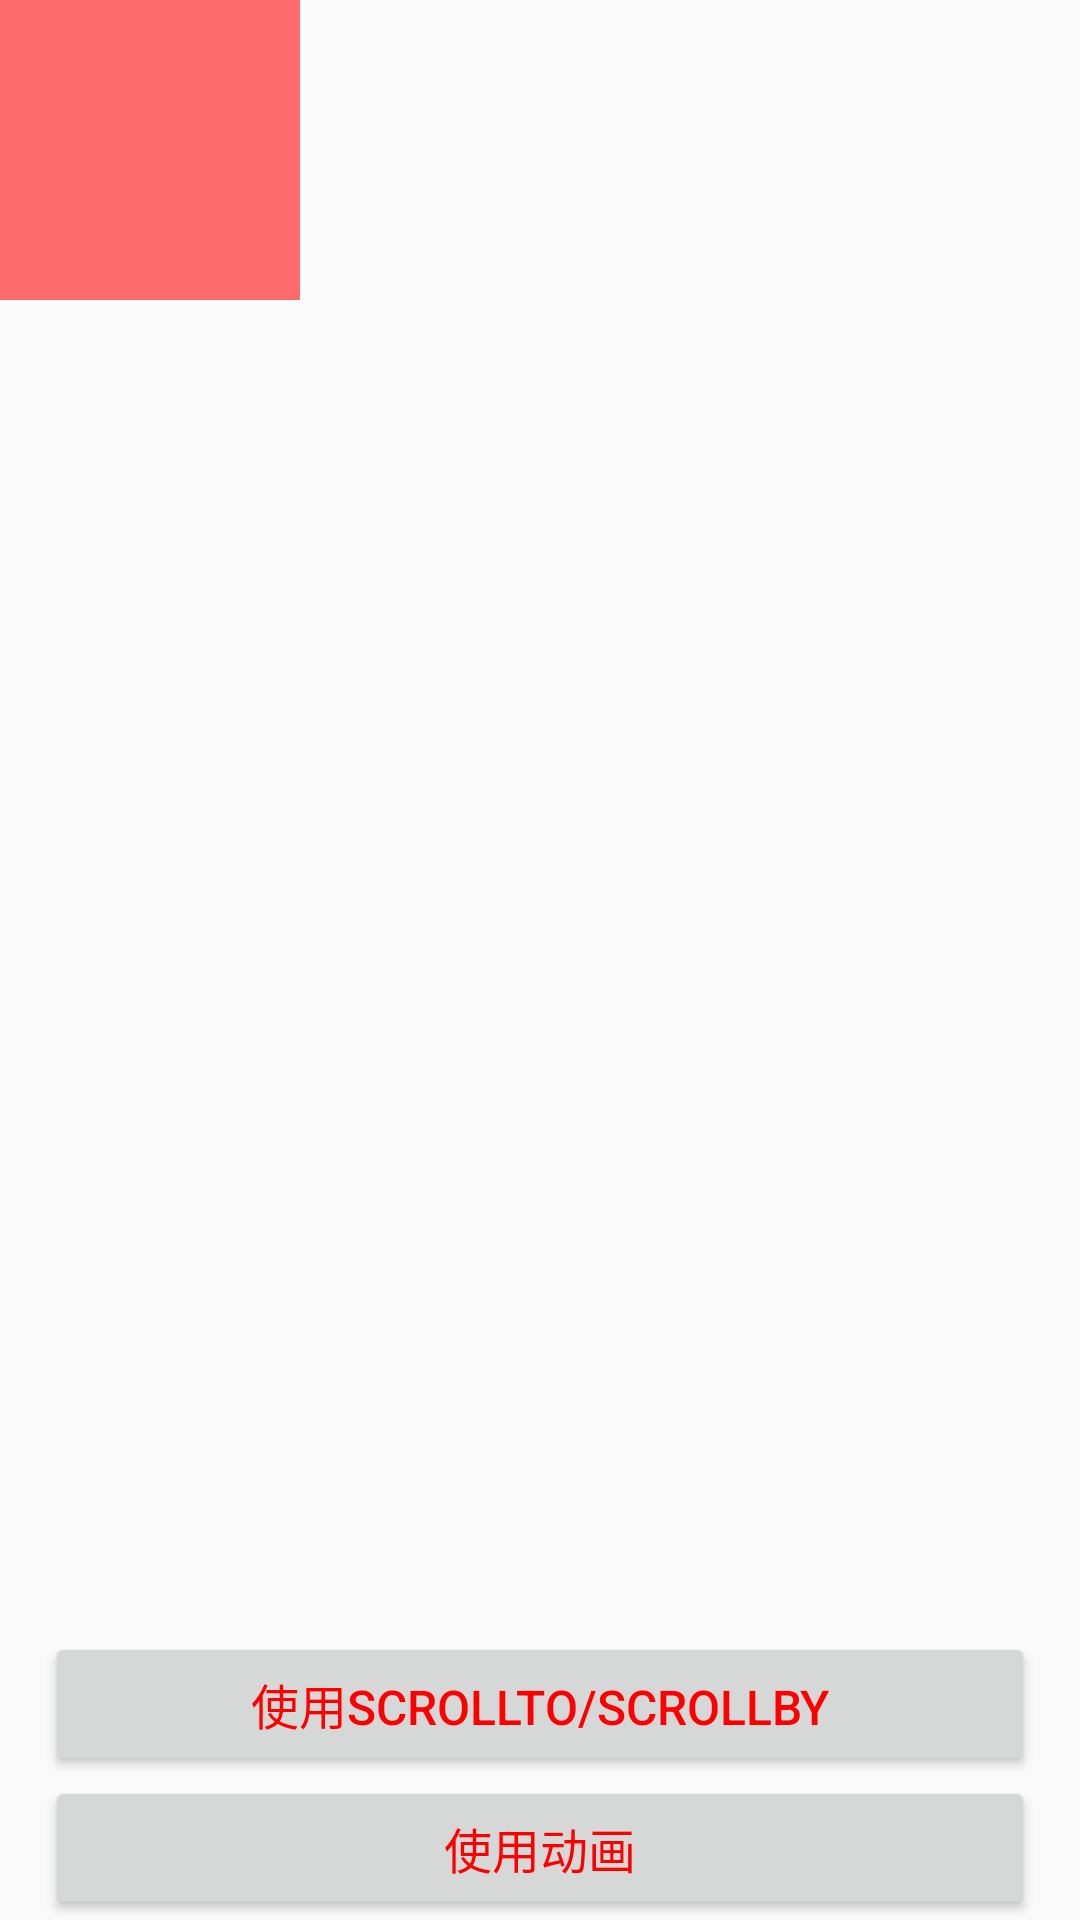

Layout XML and referenced resources for this Android screen:
<!-- AndroidManifest.xml: application theme AppTheme -->
<!-- res/layout/activity_view_scroll.xml -->
<?xml version="1.0" encoding="utf-8"?>
<LinearLayout xmlns:android="http://schemas.android.com/apk/res/android"
    android:layout_width="match_parent"
    android:layout_height="match_parent"
    android:orientation="vertical">

    <LinearLayout
        android:layout_width="match_parent"
        android:layout_height="wrap_content"
        android:layout_weight="1"
        >
        <View
            android:id="@+id/v_test"
            android:layout_width="100dp"
            android:layout_height="100dp"
            android:background="@color/an_red"
            ></View>
    </LinearLayout>


    <Button
        android:id="@+id/btn_style1"
        style="@style/button_style"
        android:layout_width="match_parent"
        android:layout_height="wrap_content"
        android:text="使用scrollTo/scrollBy"/>

    <Button
        android:id="@+id/btn_style2"
        style="@style/button_style"
        android:layout_width="match_parent"
        android:layout_height="wrap_content"
        android:text="使用动画"/>
</LinearLayout>
<!-- resources referenced by this layout -->
<resources>
  <color name="an_red">#FF6B6B</color>
  <style name="button_style">
          <item name="android:paddingBottom">10dp</item>
          <item name="android:paddingTop">10dp</item>
          <item name="android:layout_marginLeft">15dp</item>
          <item name="android:layout_marginRight">15dp</item>
          <item name="android:textSize">16sp</item>
          <item name="android:textColor">#ff0000</item>
      </style>
  <style name="AppTheme" parent="Theme.AppCompat.Light.DarkActionBar">
          
          
          
          
      </style>
</resources>
